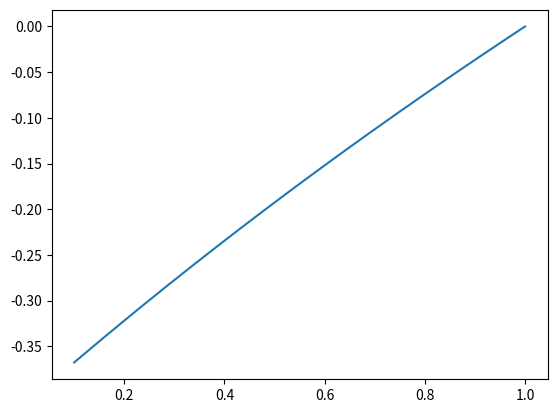

Source code (Python):
import numpy as np
from matplotlib import pyplot as plt

#only need to extend cheb fit to 0, 0.5

#range
a = 0.5
b = 1

x=np.linspace(a,b,100)
y=np.log2(x)

#rescale x range
x_scale = (x-0.5*(b+a))/(0.5*(b-a))

#approx log2 with high number of coefficients
total = 50
coeff = np.polynomial.chebyshev.chebfit(x_scale,y,total)

i = 0
while i < len(coeff):
    #find minimal number of coeff which gives error of approx 10**-6
    truncated_coeff = coeff[:total-i]
    error = np.abs(np.sum(truncated_coeff)) #the error is determine by the sum of the high order coefficients not used in the modeling
    if error > 1e-6:
        truncated_coeff = coeff[:total-i+1]
        break
    i+=1
    
    
x = 17
mantissa, exp = np.frexp(x)
print('mant',mantissa)
print('diff',np.polynomial.chebyshev.chebval(mantissa,truncated_coeff)-np.log2(mantissa))

diff = np.std(y-np.polynomial.chebyshev.chebval(x_scale,truncated_coeff ))
print(diff)
xmin,xmax = 0.1,1
new_x = np.linspace(xmin,xmax,500)
x_scale = (x-0.5*(xmax+xmin))/(0.5*(xmax-xmin))
plt.plot(new_x,np.polynomial.chebyshev.chebval(new_x,truncated_coeff))
#plt.plot(x_scale,np.polynomial.chebyshev.chebval(x_scale,truncated_coeff))
#plt.plot(x_scale,y,'.')
plt.show()

'''
a=0.01
b=0.5
x_ = np.linspace(a,b,5000)
y_true = np.log2(x_)
x_scale2 = (x_-0.5*(b+a))/(0.5*(b-a))

def mylog1(x):
    #take natural log
    assert(x>0)
    mantissa, exp = np.frexp(x)
    e = np.exp(1)
    top = (np.log2(mantissa)+exp)
    bot = np.log2(np.frexp(e)[0])+np.frexp(e)[1]
    ln = top/bot
    
    return ln

def mylog2(x):
    #take natural log
    assert(x>0)
    mantissa, exp = np.frexp(x)
    print(mantissa)
    e = np.exp(1)
    top = (np.polynomial.chebyshev.chebval(mantissa,truncated_coeff)+exp)
    bot = np.polynomial.chebyshev.chebval(np.frexp(e)[0],truncated_coeff)+np.frexp(e)[1]
    ln = top/bot
    
    return ln

x = 10
print('log diff:',mylog2(x)-np.log(x))

diff = np.std(y_true-np.polynomial.chebyshev.chebval(x_scale2,truncated_coeff ))
print('diff',diff)

plt.plot(x_scale2,np.polynomial.chebyshev.chebval(x_scale2,truncated_coeff))
plt.plot(x_scale2,y_true,'.')
#plt.show()
'''

